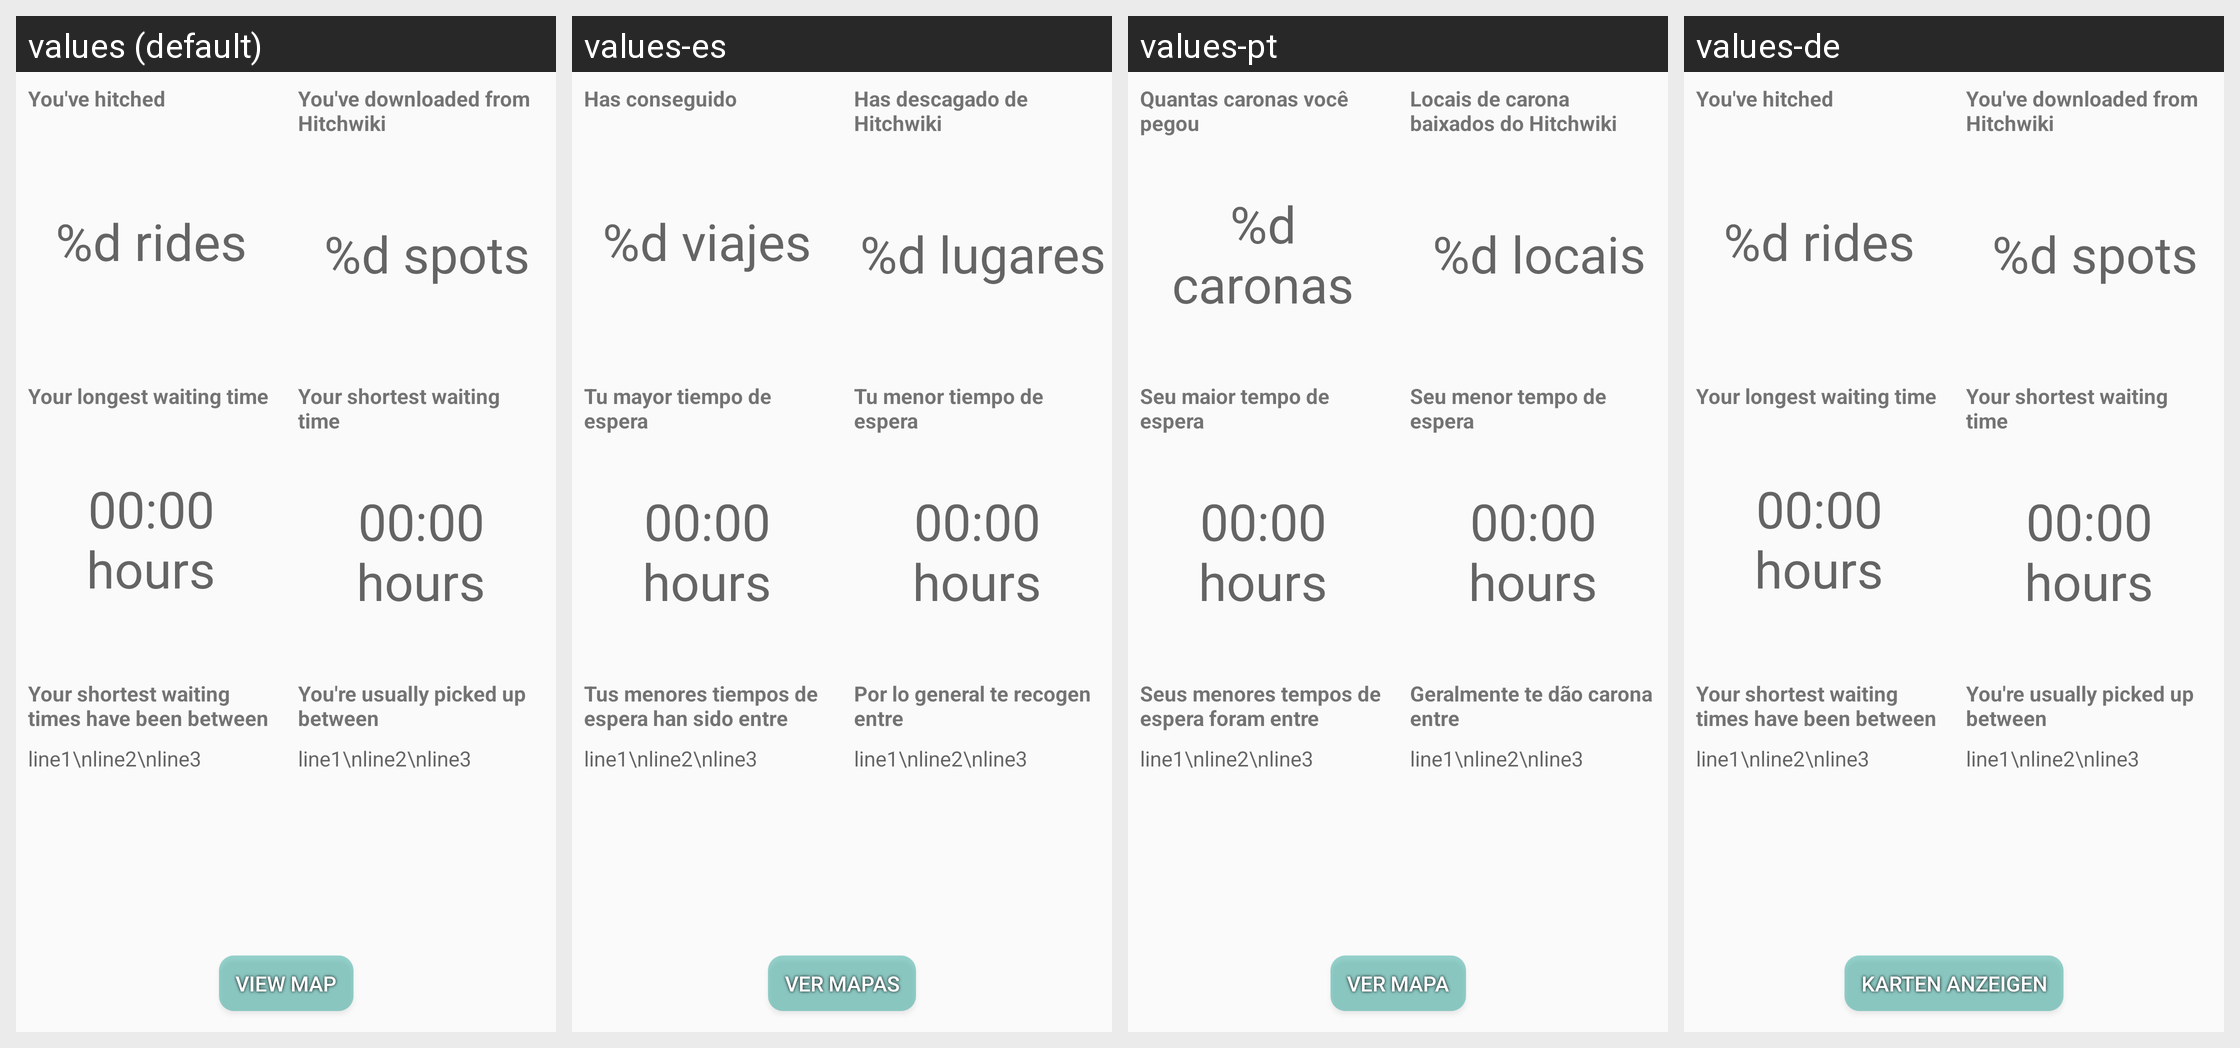

Here is an Android app screen in its default locale and in the app's own translations. Write out the translated-string differences for the strings that appear on this screen.
Android screen res/layout/fragment_dashboard.xml rendered under 4 locales, left to right: values (default), values-es, values-pt, values-de. Device: Nexus 5 (rendered at 1080×1920; each locale shown at half size, 540×960, under a caption strip naming it); theme Theme.Base.NoActionBar.
Other locales in the repository, not shown: values-da.
Strings drawn on this screen, with the default value and each locale's value (text and hints the layout hard-codes, and strings that could not be matched under every locale, appear in the picture but are not listed):

dashboard_you_have_hitched
  values: You've hitched
  values-es: Has conseguido
  values-pt: Quantas caronas você pegou
  values-de: You've hitched

dashboard_number_of_rides
  values: %d rides
  values-es: %d viajes
  values-pt: %d caronas
  values-de: %d rides

dashboard_you_have_downloaded_from_hw
  values: You've downloaded from Hitchwiki
  values-es: Has descagado de Hitchwiki
  values-pt: Locais de carona baixados do Hitchwiki
  values-de: You've downloaded from Hitchwiki

dashboard_number_of_hw_spots_downloaded
  values: %d spots
  values-es: %d lugares
  values-pt: %d locais
  values-de: %d spots

dashboard_your_longest_waiting_time
  values: Your longest waiting time
  values-es: Tu mayor tiempo de espera
  values-pt: Seu maior tempo de espera
  values-de: Your longest waiting time

dashboard_your_shortest_waiting_time
  values: Your shortest waiting time
  values-es: Tu menor tiempo de espera
  values-pt: Seu menor tempo de espera
  values-de: Your shortest waiting time

dashboard_your_best_hitching_hours
  values: Your shortest waiting times have been between
  values-es: Tus menores tiempos de espera han sido entre
  values-pt: Seus menores tempos de espera foram entre
  values-de: Your shortest waiting times have been between

dashboard_usual_waiting_times
  values: You're usually picked up between
  values-es: Por lo general te recogen entre
  values-pt: Geralmente te dão carona entre
  values-de: You're usually picked up between

general_view_map
  values: View map
  values-es: Ver mapas
  values-pt: Ver mapa
  values-de: Karten anzeigen
